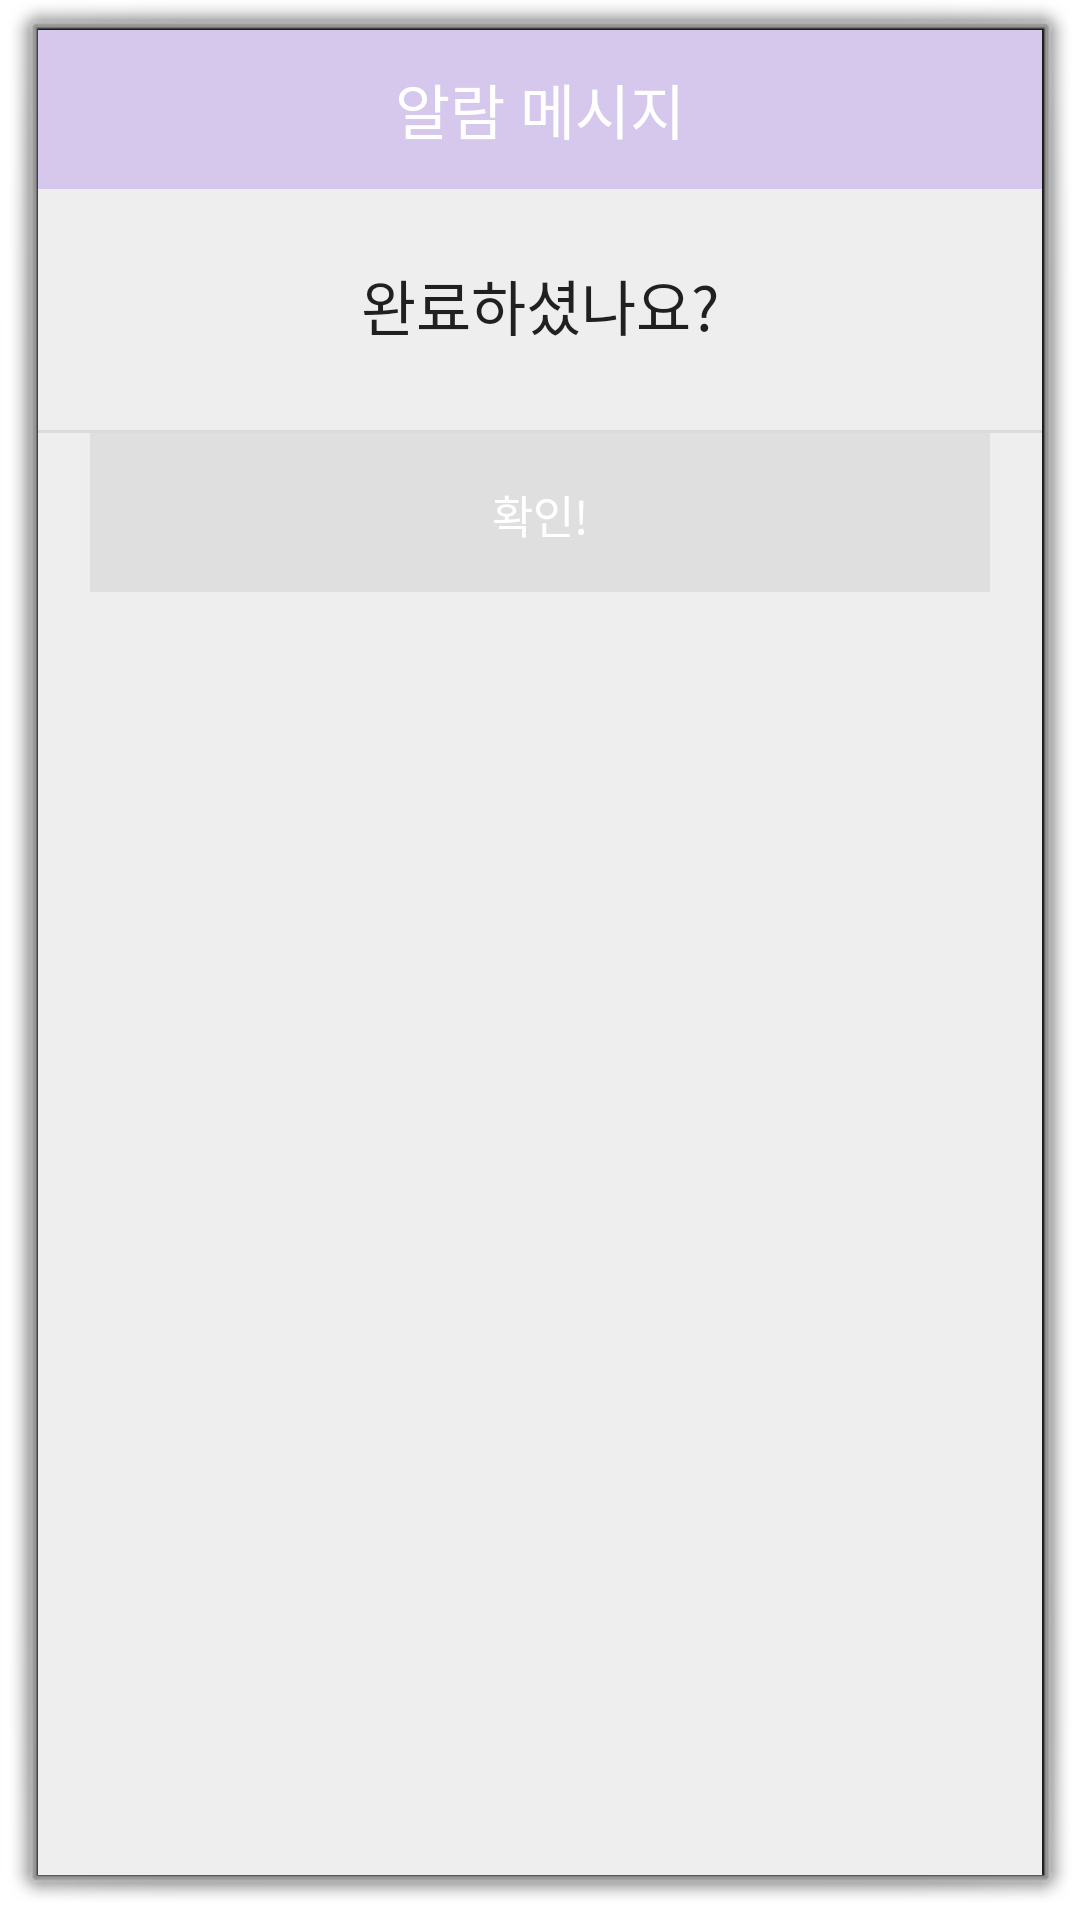

Produce the Android XML layout that renders to this screen, including the resource entries it uses.
<!-- AndroidManifest.xml: activity theme android:Theme.Dialog -->
<!-- res/layout/activity_popup.xml -->
<?xml version="1.0" encoding="utf-8"?>
<LinearLayout xmlns:android="http://schemas.android.com/apk/res/android"
    android:background="#eeeeee"
    android:orientation="vertical"
    android:layout_width="300dp"
    android:layout_height="wrap_content">

    
    <LinearLayout
        android:orientation="horizontal"
        android:layout_width="match_parent"
        android:layout_height="wrap_content">

        <TextView
            android:text="알람 메시지"
            android:textSize="20sp"
            android:textColor="#fff"
            android:gravity="center"
            android:background="#D6C7ED"
            android:layout_width="match_parent"
            android:layout_height="53dp" />

    </LinearLayout>
    

    
    <LinearLayout
        android:padding="24dp"
        android:orientation="vertical"
        android:layout_width="match_parent"
        android:layout_height="wrap_content">
        <TextView
            android:id="@+id/txtText"
            android:textSize="20dp"
            android:textColor="#000"
            android:text="완료하셨나요?"
            android:alpha="0.87"
            android:gravity="center"
            android:layout_marginBottom="3dp"
            android:layout_width="match_parent"
            android:layout_height="wrap_content" />
    </LinearLayout>
    

    <View
        android:background="#66bdbdbd"
        android:layout_width="match_parent"
        android:layout_height="1dp" />

    
    <LinearLayout
        android:orientation="horizontal"
        android:gravity="center"
        android:layout_width="match_parent"
        android:layout_height="wrap_content">
        <Button
            android:text="확인!"
            android:textSize="15dp"
            android:textColor="#fff"
            android:padding="16dp"
            android:gravity="center"
            android:background="#1111"
            android:layout_width="300dp"
            android:layout_height="53dp"
            android:onClick="mOnClose"/>

    </LinearLayout>
    
</LinearLayout>
<!-- resources referenced by this layout -->
<resources>

</resources>
